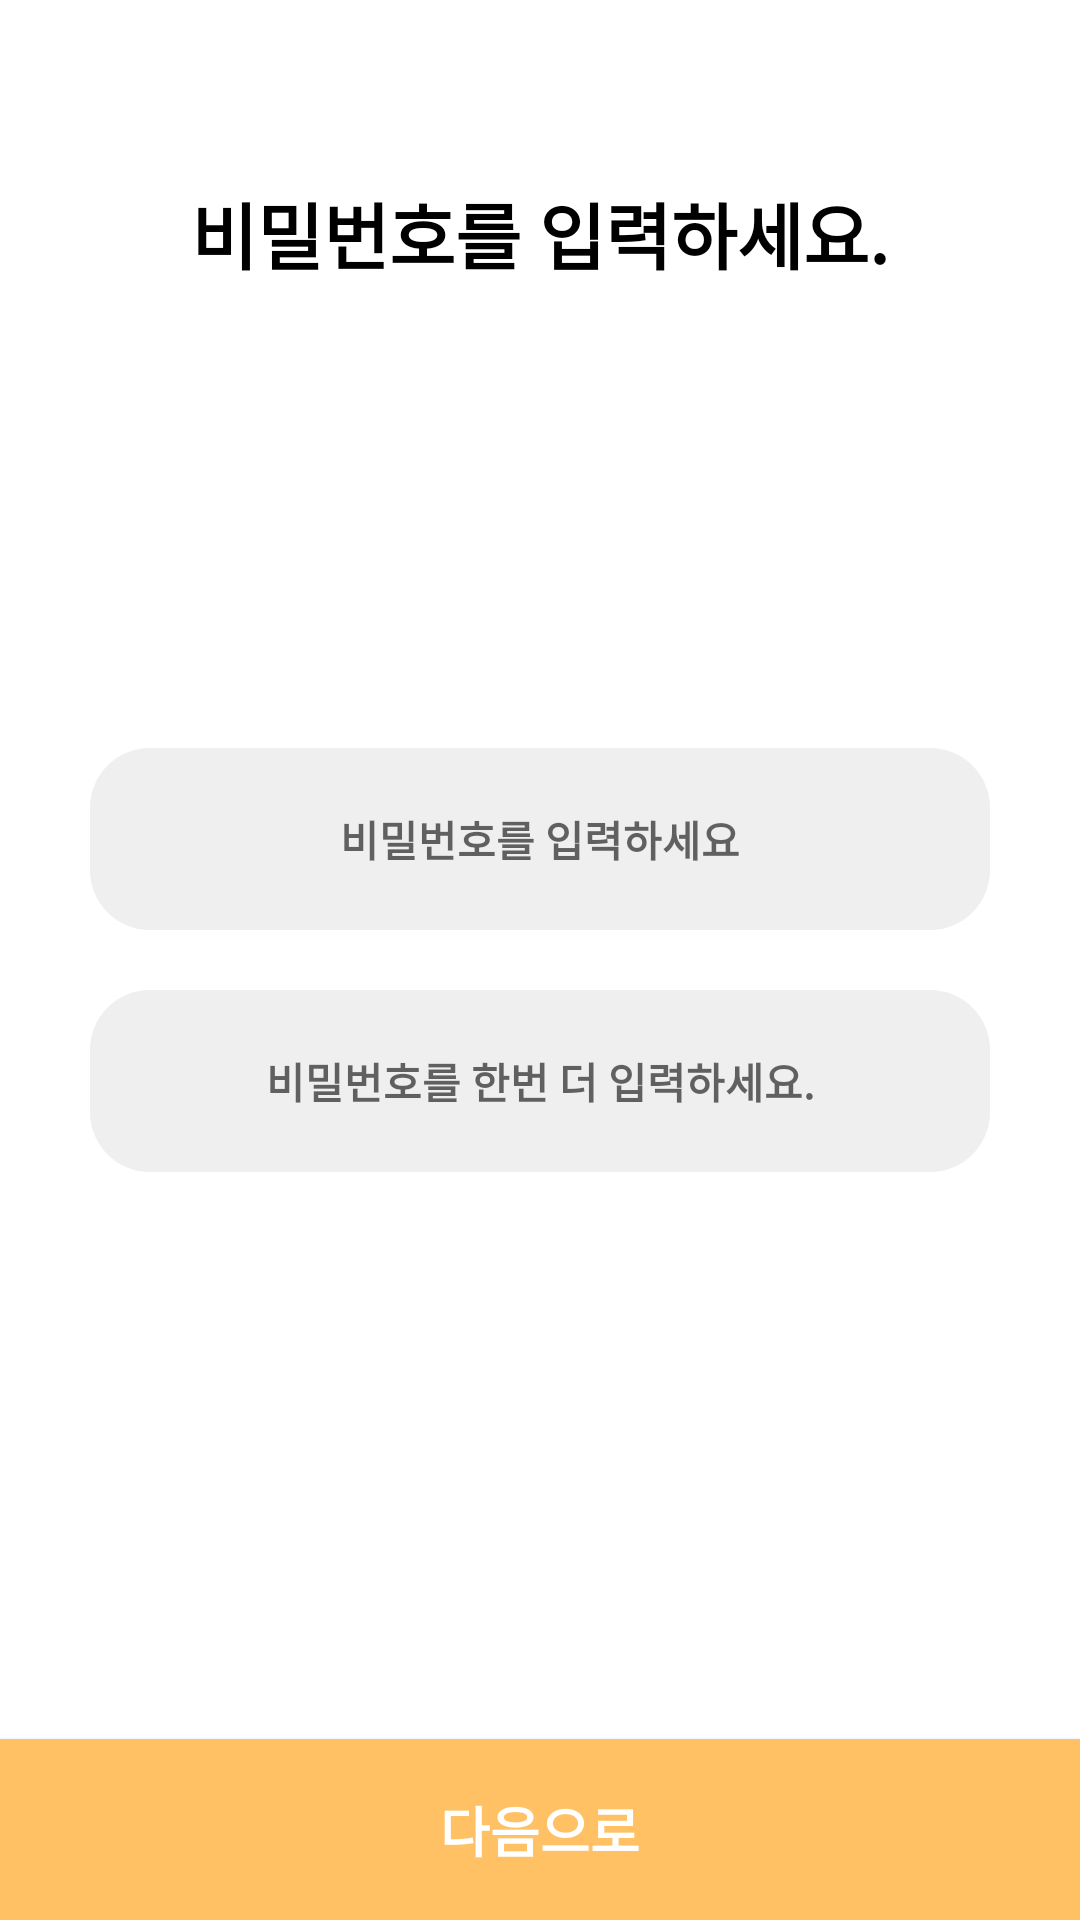

Layout XML and referenced resources for this Android screen:
<!-- AndroidManifest.xml: application theme AppTheme -->
<!-- res/layout/activity_join_password.xml -->
<?xml version="1.0" encoding="utf-8"?>
<RelativeLayout xmlns:android="http://schemas.android.com/apk/res/android"
    xmlns:app="http://schemas.android.com/apk/res-auto"
    xmlns:tools="http://schemas.android.com/tools"
    android:layout_width="match_parent"
    android:layout_height="match_parent"
    android:gravity="center_horizontal"
    tools:context=".JoinPasswordActivity"
    android:background="#fff">
    <TextView
        android:layout_centerHorizontal="true"
        android:layout_width="wrap_content"
        android:layout_height="wrap_content"
        android:text="비밀번호를 입력하세요."
        android:textColor="#000"
        android:textSize="24sp"
        android:textStyle="bold"
        android:layout_marginTop="60dp"/>
    <LinearLayout
        android:layout_width="match_parent"
        android:layout_height="wrap_content"
        android:orientation="vertical"
        android:layout_centerVertical="true"
        android:layout_centerHorizontal="true">
        <EditText
            android:id="@+id/edtPassword"
            android:hint="비밀번호를 입력하세요"
            android:layout_marginBottom="10dp"
            android:layout_width="match_parent"
            android:layout_height="wrap_content"
            android:layout_marginRight="30dp"
            android:layout_marginLeft="30dp"
            android:textColor="#000"
            android:textStyle="bold"
            android:textSize="14dp"
            android:padding="20dp"
            android:background="@drawable/login_email"
            android:gravity="center" />
        <EditText
            android:id="@+id/edtPasswordCheck"
            android:hint="비밀번호를 한번 더 입력하세요."
            android:layout_marginTop="10dp"
            android:layout_width="match_parent"
            android:layout_height="wrap_content"
            android:layout_marginRight="30dp"
            android:layout_marginLeft="30dp"
            android:textColor="#000"
            android:textStyle="bold"
            android:textSize="14dp"
            android:padding="20dp"
            android:background="@drawable/login_email"
            android:gravity="center" />
    </LinearLayout>


    <Button
        android:id="@+id/btnNext"
        android:layout_width="match_parent"
        android:layout_height="wrap_content"
        android:text="다음으로"
        android:textColor="#fff"
        android:textSize="18sp"
        android:textStyle="bold"
        android:background="@color/colorMain"
        android:layout_alignParentBottom="true"
        android:padding="17dp" />

    <ProgressBar
        android:layout_centerHorizontal="true"
        android:layout_above="@id/btnNext"
        android:layout_marginBottom="10dp"
        android:layout_marginTop="10dp"
        android:id="@+id/progressbar"
        android:layout_width="wrap_content"
        android:layout_height="wrap_content"
        android:layout_gravity="center"
        android:visibility="gone" />





</RelativeLayout>
<!-- resources referenced by this layout -->
<resources>
  <color name="colorMain">#FFC163</color>
  <!-- drawable login_email (drawable) -->
  <?xml version="1.0" encoding="utf-8"?>
  <shape xmlns:android="http://schemas.android.com/apk/res/android" android:shape="rectangle">
  <solid
      android:color="#EFEFEF" />
      <corners
          android:radius="20dp" />
  </shape>
  <style name="AppTheme" parent="Theme.AppCompat.Light.NoActionBar">
          
          <item name="colorPrimary">@color/colorPrimary</item>
          <item name="colorPrimaryDark">@color/colorPrimaryDark</item>
          <item name="colorAccent">@color/colorAccent</item>
      </style>
  <color name="colorPrimary">#FFC163</color>
  <color name="colorPrimaryDark">#00574B</color>
  <color name="colorAccent">#FFC163</color>
</resources>
